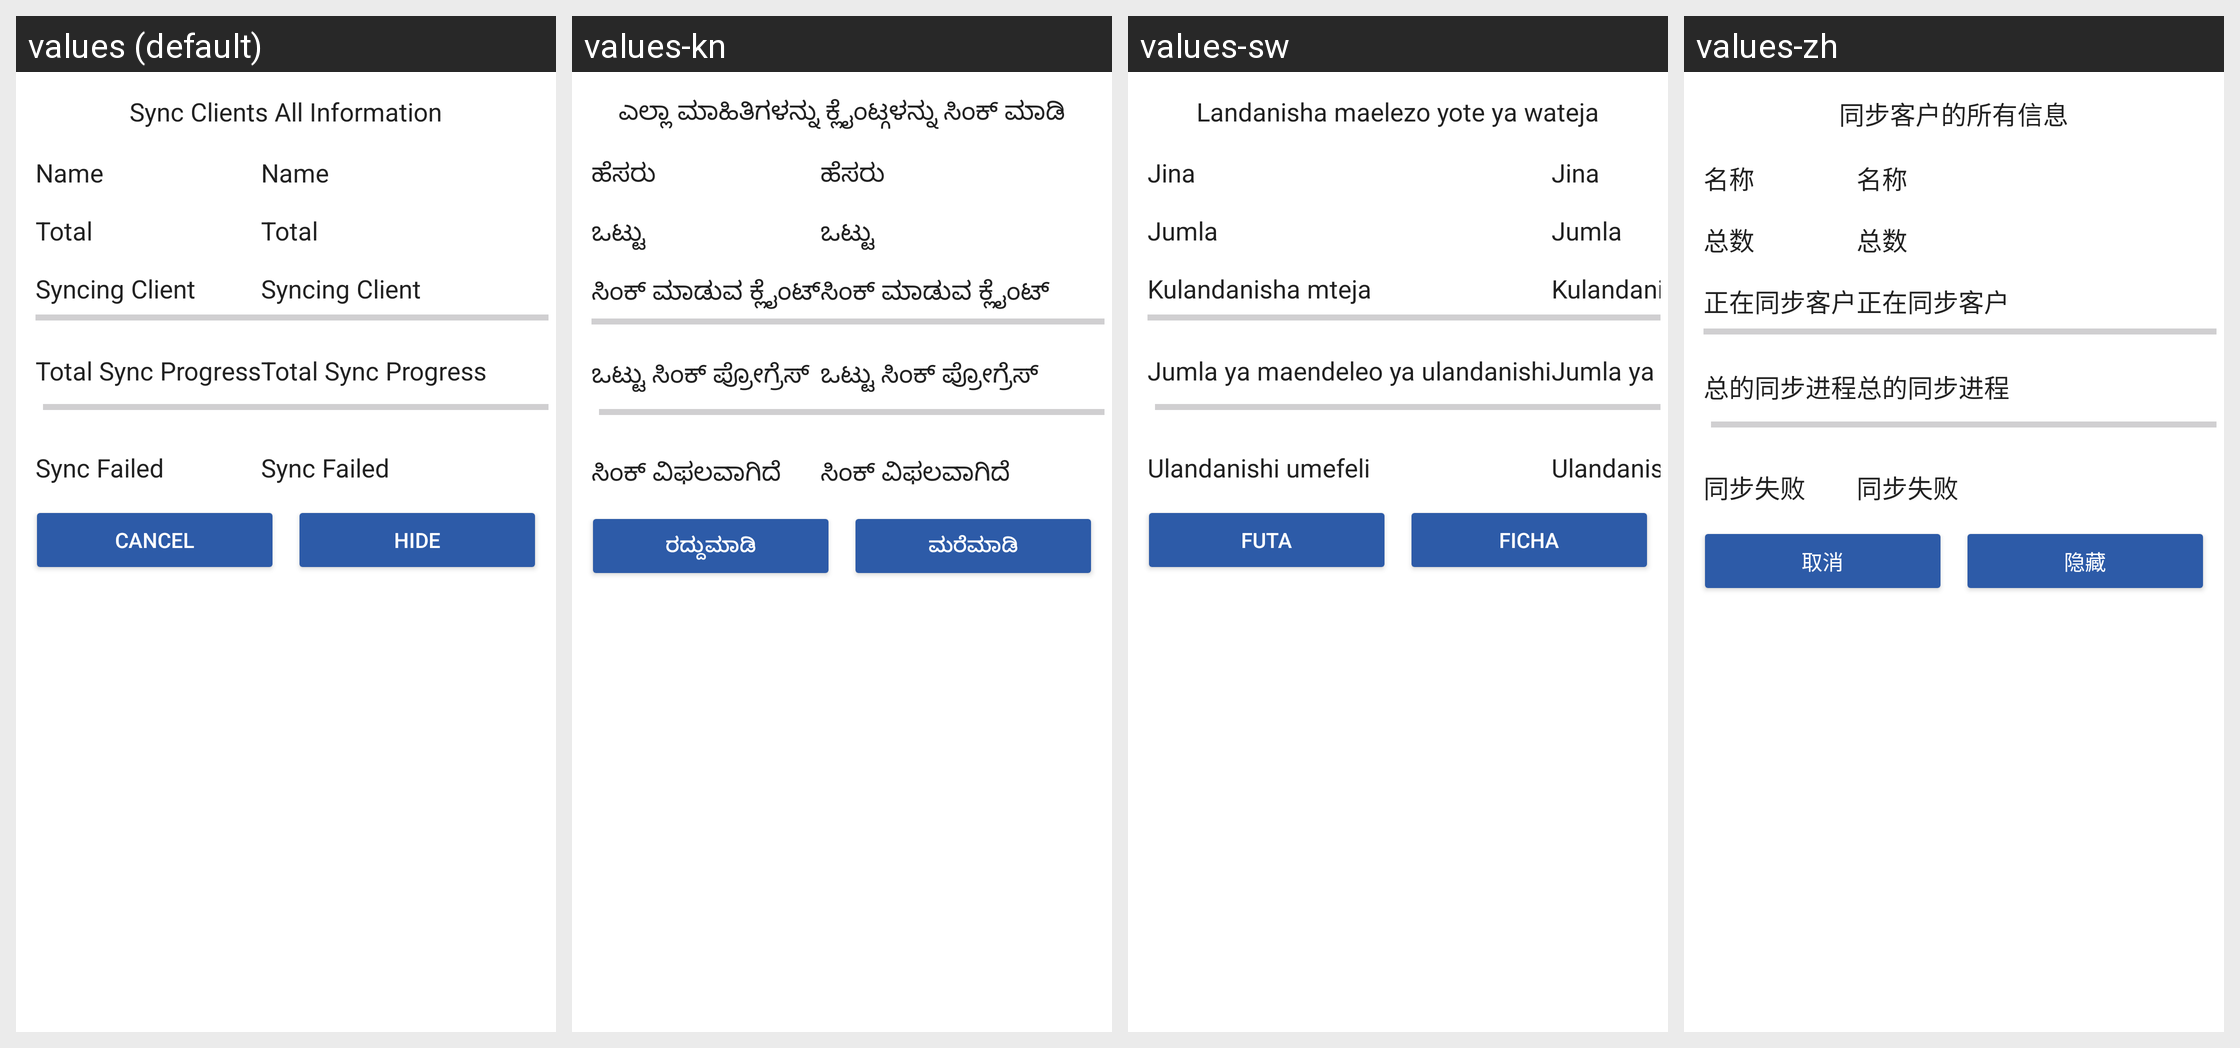

For this localized Android screen grid, give each drawn string resource with its value in every locale shown.
Android screen res/layout/dialog_fragment_sync_clients.xml rendered under 4 locales, left to right: values (default), values-kn, values-sw, values-zh. Device: Nexus 5 (rendered at 1080×1920; each locale shown at half size, 540×960, under a caption strip naming it); theme MaterialAppTheme.
Other locales in the repository, not shown: values-ca, values-en, values-es, values-fr, values-hi, values-in-rID, values-my.
Strings drawn on this screen, with the default value and each locale's value (text and hints the layout hard-codes, and strings that could not be matched under every locale, appear in the picture but are not listed):

sync_clients_full_information
  values: Sync Clients All Information
  values-kn: ಎಲ್ಲಾ ಮಾಹಿತಿಗಳನ್ನು ಕ್ಲೈಂಟ್ಗಳನ್ನು ಸಿಂಕ್ ಮಾಡಿ
  values-sw: Landanisha maelezo yote ya wateja
  values-zh: 同步客户的所有信息

name
  values: Name
  values-kn: ಹೆಸರು
  values-sw: Jina
  values-zh: 名称

total
  values: Total
  values-kn: ಒಟ್ಟು
  values-sw: Jumla
  values-zh: 总数

syncing_client
  values: Syncing Client
  values-kn: ಸಿಂಕ್ ಮಾಡುವ ಕ್ಲೈಂಟ್
  values-sw: Kulandanisha mteja
  values-zh: 正在同步客户

total_sync_progress
  values: Total Sync Progress
  values-kn: ಒಟ್ಟು ಸಿಂಕ್ ಪ್ರೋಗ್ರೆಸ್
  values-sw: Jumla ya maendeleo ya ulandanishi
  values-zh: 总的同步进程

failed_sync
  values: Sync Failed
  values-kn: ಸಿಂಕ್ ವಿಫಲವಾಗಿದೆ
  values-sw: Ulandanishi umefeli
  values-zh: 同步失败

cancel
  values: Cancel
  values-kn: ರದ್ದುಮಾಡಿ
  values-sw: Futa
  values-zh: 取消

hide
  values: Hide
  values-kn: ಮರೆಮಾಡಿ
  values-sw: Ficha
  values-zh: 隐藏
